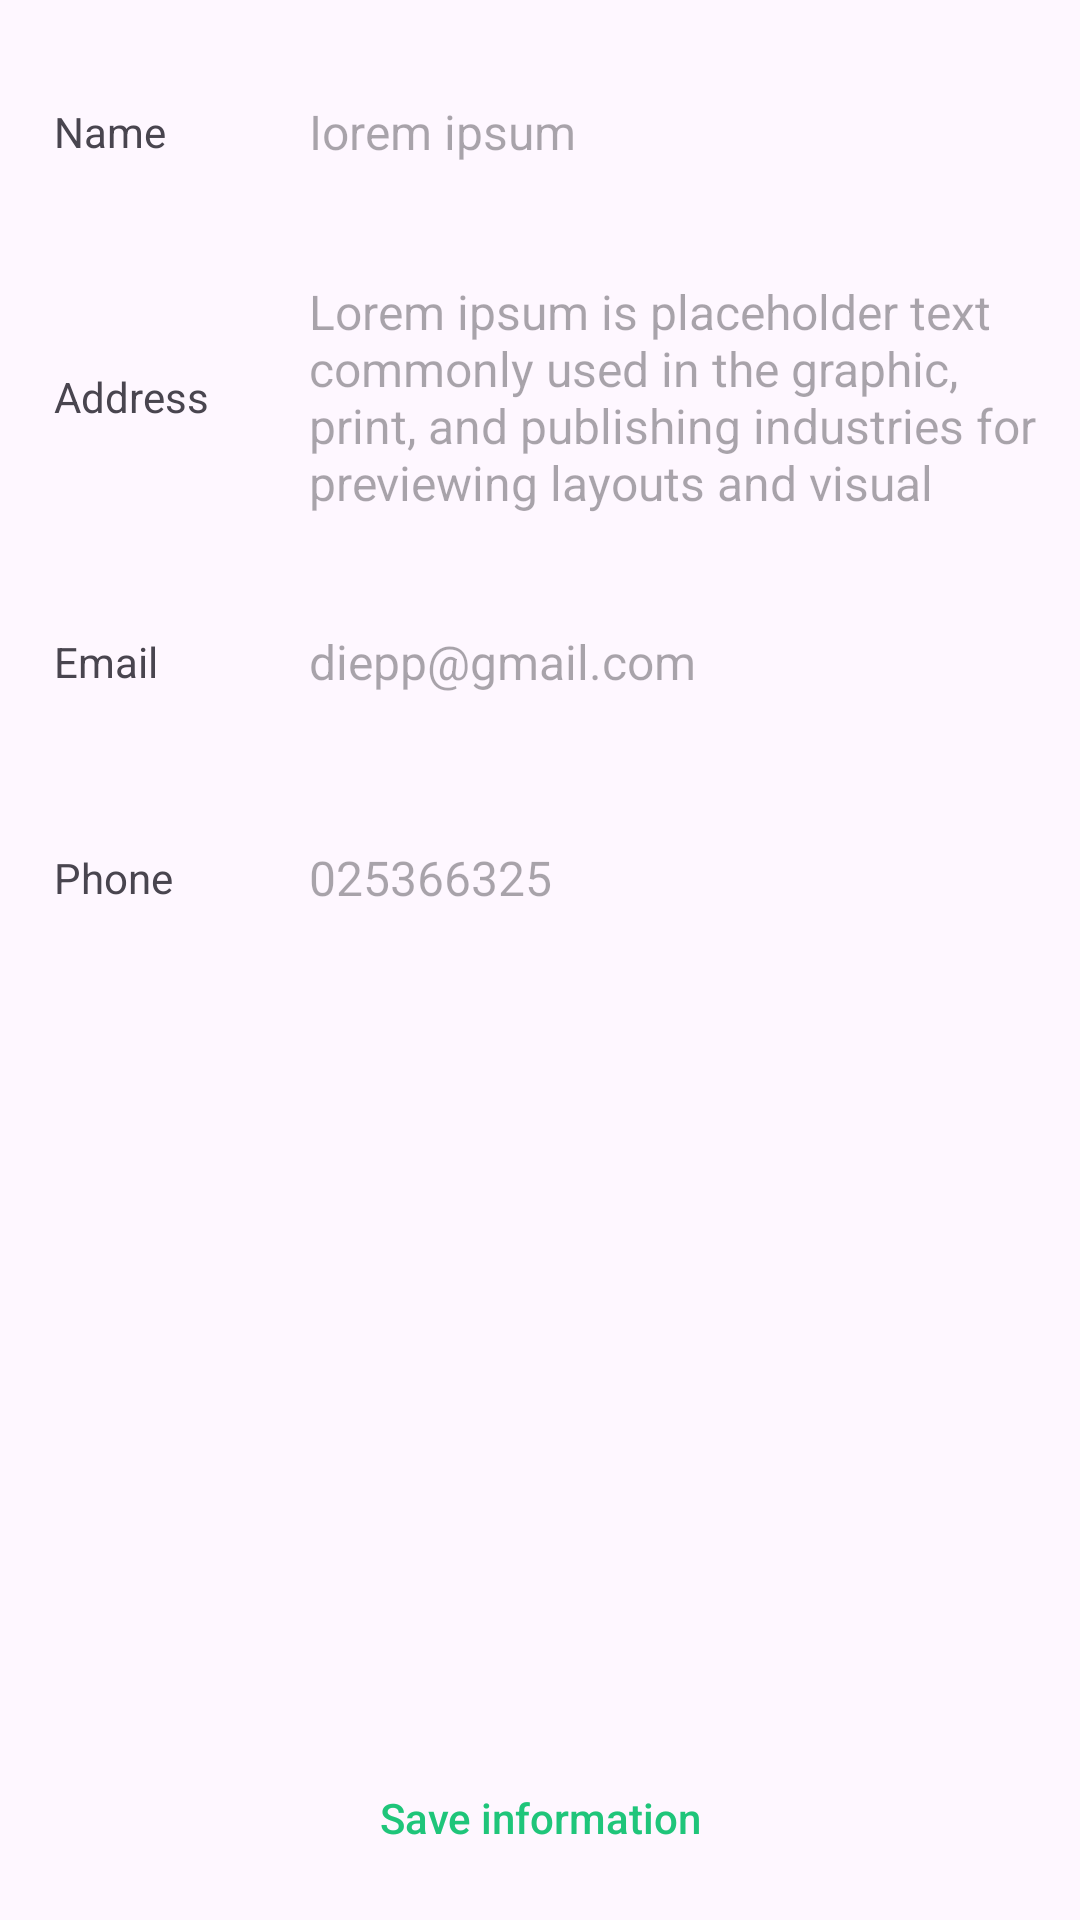

The Android layout XML behind this screen, and the referenced resources:
<!-- AndroidManifest.xml: application theme Theme.FoodOrdering -->
<!-- res/layout/fragment_profile.xml -->
<?xml version="1.0" encoding="utf-8"?>
<RelativeLayout xmlns:android="http://schemas.android.com/apk/res/android"
    xmlns:tools="http://schemas.android.com/tools"
    android:layout_width="match_parent"
    android:layout_height="match_parent"
    tools:context=".fragment.ProfileFragment">

    <LinearLayout
        android:id="@+id/ll_name"
        android:layout_width="match_parent"
        android:layout_height="56dp"
        android:layout_marginHorizontal="10dp"
        android:layout_marginVertical="16dp"
        android:background="@drawable/profileedittextshape">

        <TextView
            android:layout_width="60dp"
            android:layout_height="wrap_content"
            android:layout_gravity="center_vertical"
            android:layout_marginLeft="8dp"
            android:text="Name" />

        <EditText
            android:id="@+id/edt_name"
            android:layout_width="wrap_content"
            android:layout_height="wrap_content"
            android:layout_gravity="center_vertical"
            android:layout_marginLeft="25dp"
            android:background="@android:color/transparent"
            android:hint="Iorem ipsum"
            android:textSize="16dp" />
    </LinearLayout>

    <LinearLayout
        android:layout_below="@+id/ll_name"
        android:id="@+id/ll_address"
        android:layout_width="match_parent"
        android:layout_height="wrap_content"
        android:layout_marginHorizontal="10dp"
        android:layout_marginBottom="16dp"
        android:background="@drawable/profileedittextshape">

        <TextView
            android:layout_width="60dp"
            android:layout_height="wrap_content"
            android:layout_gravity="center_vertical"
            android:layout_marginLeft="8dp"
            android:text="Address" />

        <EditText
            android:paddingVertical="5dp"
            android:id="@+id/edt_address"
            android:layout_width="wrap_content"
            android:layout_height="wrap_content"
            android:layout_gravity="center_vertical"
            android:layout_marginLeft="25dp"
            android:background="@android:color/transparent"
            android:hint="Lorem ipsum is placeholder text
commonly used in the graphic,
print, and publishing industries
for previewing layouts and visual "
            android:inputType="textMultiLine"
            android:textSize="16dp" />
    </LinearLayout>

    <LinearLayout
        android:layout_below="@+id/ll_address"
        android:id="@+id/ll_email"
        android:layout_width="match_parent"
        android:layout_height="56dp"
        android:layout_marginHorizontal="10dp"
        android:layout_marginBottom="16dp"
        android:background="@drawable/profileedittextshape">

        <TextView
            android:layout_width="60dp"
            android:layout_height="wrap_content"
            android:layout_gravity="center_vertical"
            android:layout_marginLeft="8dp"
            android:text="Email" />

        <EditText
            android:inputType="textEmailAddress"
            android:id="@+id/edt_email"
            android:layout_width="wrap_content"
            android:layout_height="wrap_content"
            android:layout_gravity="center_vertical"
            android:layout_marginLeft="25dp"
            android:background="@android:color/transparent"
            android:hint="diepp@gmail.com"
            android:textSize="16dp" />
    </LinearLayout>

    <LinearLayout
        android:layout_below="@+id/ll_email"
        android:id="@+id/ll_phone"
        android:layout_width="match_parent"
        android:layout_height="56dp"
        android:layout_marginHorizontal="10dp"
        android:layout_marginBottom="16dp"
        android:background="@drawable/profileedittextshape">

        <TextView
            android:layout_width="60dp"
            android:layout_height="wrap_content"
            android:layout_gravity="center_vertical"
            android:layout_marginLeft="8dp"
            android:text="Phone" />

        <EditText
            android:inputType="phone"
            android:id="@+id/edt_phone"
            android:layout_width="wrap_content"
            android:layout_height="wrap_content"
            android:layout_gravity="center_vertical"
            android:layout_marginLeft="25dp"
            android:background="@android:color/transparent"
            android:hint="025366325"
            android:textSize="16dp" />
    </LinearLayout>


    <androidx.appcompat.widget.AppCompatButton
        android:layout_alignParentBottom="true"
        android:layout_marginHorizontal="10dp"
        android:layout_marginVertical="10dp"
        android:id="@+id/btn_save_info"
        android:textAllCaps="false"
        android:textColor="@color/textColor"
        android:background="@drawable/proceed_button_shape"
        android:text="Save information"
        android:layout_width="match_parent"
        android:layout_height="wrap_content"/>

</RelativeLayout>
<!-- resources referenced by this layout -->
<resources>
  <color name="textColor">#1FC57A</color>
  <style name="Theme.FoodOrdering" parent="Base.Theme.FoodOrdering" />
  <style name="Base.Theme.FoodOrdering" parent="Theme.Material3.Light.NoActionBar">
          
          
      </style>
</resources>
